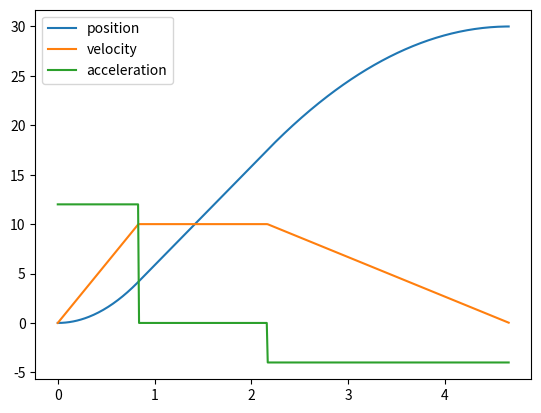

Write the Python code that produced this figure.
import matplotlib.pyplot as plt 
from math import fabs
from math import sqrt
import numpy as np

max_accel = 12
max_decel = -4
max_vel = 10
targetPosition = 30


def signum(x):
    if x > 0:
        return 1
    elif x < 0:
        return -1
    else:
        return 0

class motionState:
    def __init__(self, x, v, a):
        '''
        position, velocity, and acceleration at a given time step
        '''
        self.x = x
        self.v = v
        self.a = a
    def __str__(self) -> str:
        return "x: " + str(self.x) + " v: " + str(self.v) + " a: " + str(self.a)

class asymetricalProfile:
    def __init__(self, max_accel, max_decel, max_vel, targetPosition):
        self.max_accel = max_accel
        self.max_decel = max_decel
        self.max_vel = max_vel
        self.targetPosition = targetPosition
        self.motionState = motionState(0, 0, 0)
        self.dt1 = None 
        self.dt2 = None
        self.dt3 = None
        self.profileDuration = None
        self.calculate()
    def calculate(self):
        '''
        Calculate the motion profile for the robot
        '''
        self.dt1 = fabs(self.max_vel) / fabs(self.max_accel)
        self.dt3 = fabs(self.max_vel) / fabs(self.max_decel)
        averageDt = (self.dt1 + self.dt3) / 2
        self.dt2 = fabs(self.targetPosition)/fabs(self.max_vel) - averageDt
        if (self.dt2 < 0):
            self.dt2 = 0
            
            if (fabs(self.max_accel) > fabs(self.max_decel)):
                self.max_accel = fabs(self.max_decel)
            else:
                self.max_decel = fabs(self.max_accel)

            self.dt1 = sqrt(fabs(self.targetPosition)/fabs(self.max_accel))
            self.dt3 = sqrt(fabs(self.targetPosition)/fabs(self.max_decel))

        self.profileDuration = self.dt1 + self.dt2 + self.dt3
    def getState(self, seconds):
        '''
        Get the state of the robot at a given time
        '''
        accel = 0
        velocity = 0
        position = 0

        if seconds <= self.dt1:
            # accel 
            accel = fabs(self.max_accel)
            velocity = seconds * accel  
            position = 0.5 * accel * seconds**2
        elif seconds <= self.dt1 + self.dt2:
            # cruise 
            accel = 0
            velocity = self.getState(self.dt1).v
            position = self.getState(self.dt1).x + self.max_vel * (seconds - self.dt1)
        elif seconds <= self.dt1 + self.dt2 + self.dt3:
            # decel 
            accel = fabs(self.max_decel)
            coastVelocity = self.getState(self.dt1).v
            velocity = coastVelocity - (seconds - self.dt1 - self.dt2) * accel
            endOfdt2 = self.dt1 + self.dt2
            endofdt2Pos = self.getState(endOfdt2).x
            position = endofdt2Pos + coastVelocity * (seconds - endOfdt2) - 0.5 * accel * (seconds - endOfdt2)**2
            accel = -accel
        else:
            # done 
            accel = 0
            velocity = 0
            position = self.targetPosition
        return motionState(position, velocity, accel)


profile = asymetricalProfile(max_accel, max_decel, max_vel, targetPosition)

# graph the profile 
time = np.arange(0, profile.profileDuration, 0.01)
states = np.array([profile.getState(t) for t in time])

positions = [state.x for state in states]
velocities = [state.v for state in states]
accelerations = [state.a for state in states]


print("dt1: " + str(profile.dt1))
print("dt2: " + str(profile.dt2))
print("dt3: " + str(profile.dt3))
print("profile duration (s): " + str(profile.profileDuration))
plt.plot(time, positions, label="position")
plt.plot(time, velocities, label="velocity")
plt.plot(time, accelerations, label="acceleration")
plt.legend()
plt.show()
